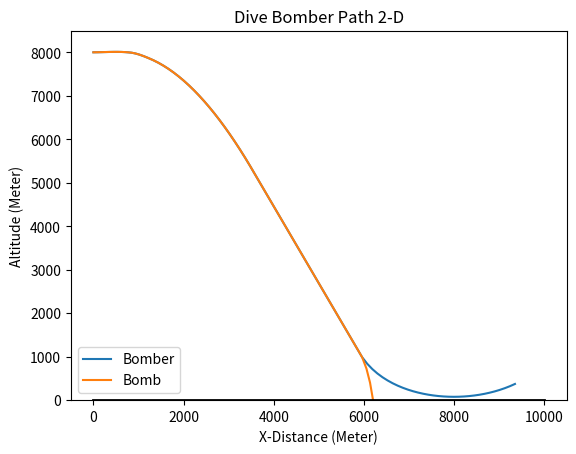

Source code (Python):
from numpy import cos,sin,tan,sqrt,pi,exp
from matplotlib import pyplot as plt

'''
stuff for air density
'''
presure_at_sea_level = 101325
temp = 300 # K
R0 = 8.314462618 # J/(mol*k)
R = 287.051 # J/(kg *K)

def air_density(r): # Sources: https://www.omnicalculator.com/physics/air-pressure-at-altitude
    p = presure_at_sea_level * exp((graphity(r)*r*0.02896969)/(temp * R0))
    return p/(R*temp) # kg/m^3

'''
Stuff for drag
'''
cross_sectional_area = 20.4 # m^2 Needs to change
drag_coeffienct = .05 # Source: https://en.wikipedia.org/wiki/Drag_coefficient
def drag(v,r, lift_factor):
    return drag_coeffienct * (v**2) * cross_sectional_area * 0.5 * air_density(r) * lift_factor

'''
Stuff for thrust
Link for thrust of propeller : https://www1.grc.nasa.gov/beginners-guide-to-aeronautics/thrust-equation
The diver bomber used a 3-bladed hamilton standard constant speed propeller
'''

Area_propeller = 38.5 # m^2
V_exit_propeller =  9.005031648 #sqrt(V_propeller) # m/s This can change
V_entrance = 0 # m/s this can change

def thrust(r,ve):
    return .5* air_density(r) *(ve**2 - V_entrance**2)
   

'''
Stuff for Lift
'''   
lift_coefficient = 0.11
wing_area =30.2 # m^2 got from Douglas_SBD Dauntlass wikipedia

def lift(v,r, lift_fator):
    return lift_coefficient *lift_factor* air_density(r) * (v**2) * wing_area * 0.5

'''
Stuff for the force force of graphity 
'''
mass_earth = 5.97E24
G = 6.67E-11

def graphity(r):
    return G * mass_earth / (( r + 6.68E6 )**2)


#x_bomber_with_bomb = [0]
#y_bomber_with_bomb = [8000]

x_bomb = [0]
y_bomb = [8000]

x_bomber = [0]
y_bomber =[8000]

vx_bomber_with_bomb = [100]  # 113.889 is top speed m/s
vy_bomber_with_bomb = [0]

angle_drop1 = 0 * pi/100
angle_drop2 = 70 * pi /180

dt = 1
t = 0
vx = 100 # 113.889 is top speed m/s 
vy = 0
mass_bomber = 2964 #kg  Source: https://airpages.ru/eng/us/sbd.shtml
mass_bomb = 1000 # kg
M = 4318 #kg

# THis is the diving process

while t < 10:
    lift_factor =1
    ax =  thrust(y_bomber[-1],5)  - drag(vx,y_bomber[-1],lift_factor) 
    ay =  lift(vx,y_bomber[-1], lift_factor)  - graphity(y_bomber[-1])* M 
 
    vx += ax*dt * (1/M)
    vy += ay*dt * (1/M)
   # print(f'x {vx}')
   # print(f'y {vy}')

    vx_bomber_with_bomb.append(vx)
    vy_bomber_with_bomb.append(vy)
    x_bomber.append(x_bomber[-1] + vx*dt)

    y_bomber.append(y_bomber[-1] + vy*dt)

    x_bomb.append(x_bomb[-1] + vx * dt)
    y_bomb.append(y_bomb[-1 ]+ vy * dt)
    t += dt



while y_bomber[-1] > 1000:  # Most SBD dropped around 1,500ft or 457.2 meters
    total_speed = sqrt(vx**2 + vy**2)
    lift_factor = 1
    ax = thrust(y_bomber[-1],5) * cos(angle_drop2) + lift(total_speed ,y_bomber[-1], lift_factor) * sin(angle_drop2) - drag(total_speed ,y_bomber[-1], lift_factor) * cos(angle_drop2) 
    ay = thrust(y_bomber[-1],5) * sin(angle_drop2) + lift(total_speed ,y_bomber[-1], lift_factor) * cos(angle_drop2) - drag(total_speed ,y_bomber[-1], lift_factor) * sin(angle_drop2) - graphity(y_bomber[-1])* M 

    vx += ax*dt * (1/M)
    vy += ay*dt * (1/M)

    

    if vx >= 113:
        vx = 113
        vx_bomber_with_bomb.append(113)
    else:
        vx_bomber_with_bomb.append(vx)
        
    
    if abs(vy) >= 200:
        if abs(vy) == vy:
            vy = 200
            vy_bomber_with_bomb.append(vy)
        else:
            vy = -200
            vy_bomber_with_bomb.append(vy)
    else:
      vy_bomber_with_bomb.append(vy)  
    
    #print(f'x {vx_bomber_with_bomb[-1]}   f')
    #print(f'y {vy_bomber_with_bomb[-1]}   f')
    

    x_bomber.append(x_bomber[-1] + vx_bomber_with_bomb[-1]*dt)
    y_bomber.append(y_bomber[-1] + vy_bomber_with_bomb[-1]*dt)

    x_bomb.append(x_bomb[-1] + vx_bomber_with_bomb[-1]*dt)
    y_bomb.append(y_bomb[-1] + vy_bomber_with_bomb[-1]*dt)





vx_plane = []
vx_bomb = []
vy_plane = []
vy_bomb = []

vx_plane.append(vx_bomber_with_bomb[-1])
vx_bomb.append(vx_bomber_with_bomb[-1]) 

vy_bomb.append(vy_bomber_with_bomb[-1])
vy_plane.append(vy_bomber_with_bomb[-1])
m_bomb = 1000 
m_plane = M - 1000


angle_drop1 = 20 * pi/180
while  t < 40: 
    lift_factor = 2
    total_speed = sqrt(vx_plane[-1]**2 + vy_plane[-1]**2)
    ax_plane =  thrust(y_bomber[-1],10) * cos(angle_drop1) - drag(total_speed,y_bomber[-1],lift_factor) * cos(angle_drop1) + lift(total_speed,y_bomber[-1],lift_factor) * sin(angle_drop1) 
    ay_plane =  lift(total_speed,y_bomber[-1], lift_factor) * cos(angle_drop1) - graphity(y_bomber[-1])* m_plane + thrust(y_bomber[-1],10) * sin(angle_drop1) - drag(total_speed,y_bomber[-1], lift_factor) *sin(angle_drop1)
 
    
    vxp = vx_plane[-1] + ax_plane*dt * (1/m_plane)
    vyp = vy_plane[-1] + ay_plane*dt * (1/m_plane)

    

    if vxp >= 113:
        vxp = 113
        vx_plane.append(vxp)
    else:
        vx_plane.append(vxp)
        
    
    if abs(vyp) >= 200:
        if abs(vyp) == vyp:
            vyp = 200
            vy_plane.append(vyp)
        else:
            vyp = -100
            vy_plane.append(vyp)
    else:
        vy_plane.append(vyp)
    
    #print(t)
    #print(f'x {vx_plane[-1]}    p')
    #print(f'y {vy_plane[-1]}    p')

    x_bomber.append(x_bomber[-1] + vx_plane[-1]*dt)
    y_bomber.append(y_bomber[-1] + vy_plane[-1]*dt)

    lift_factor_b = 2
    ax_bomb =  -1* drag(vx,y_bomb[-1], lift_factor_b)  
    ay_bomb =   -1* graphity(y_bomb[-1])* m_bomb - drag(vy,y_bomb[-1],lift_factor_b) 
 
    if y_bomb[-1] <= 0:
        vx_bomb.append(0)
        vy_bomb.append(0)
    else:
        vx_bomb.append(vx_bomb[-1] + ax_bomb*dt * (1/m_bomb))
        vy_bomb.append(vy_bomb[-1] + ay_bomb*dt * (1/m_bomb))
        
    

    
    x_bomb.append(x_bomb[-1] + vx_bomb[-1]*dt)
    y_bomb.append(y_bomb[-1] + vy_bomb[-1]*dt)
    t += dt


'''
THe Graph
'''

plt.title("Dive Bomber Path 2-D")
plt.xlabel("X-Distance (Meter)")
plt.ylabel("Altitude (Meter)")
plt.plot(x_bomber,y_bomber,label = "Bomber")
plt.plot(x_bomb,y_bomb, label ="Bomb")
#plt.xlim(5000, 10000)
plt.ylim(0,8500)
plt.legend(loc='lower left')
plt.plot([0, 10000], [0, 0], 'k-', lw=2)

plt.show()


